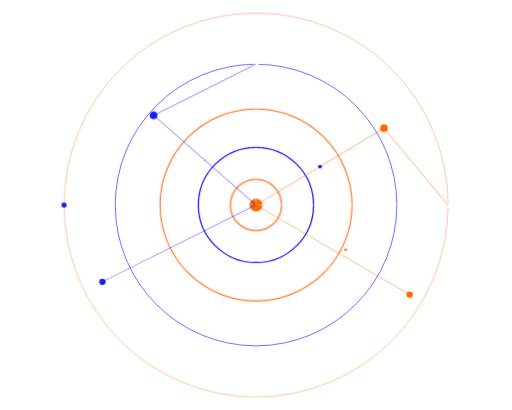
t = 0.00 s
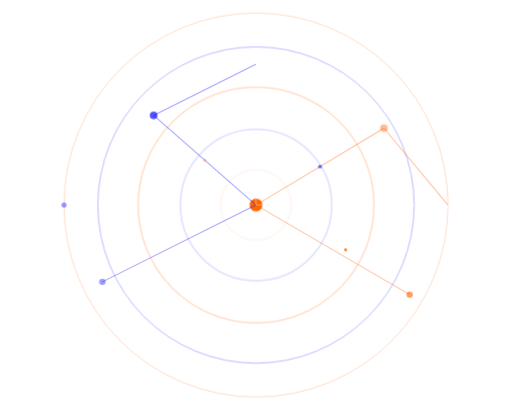
t = 2.00 s
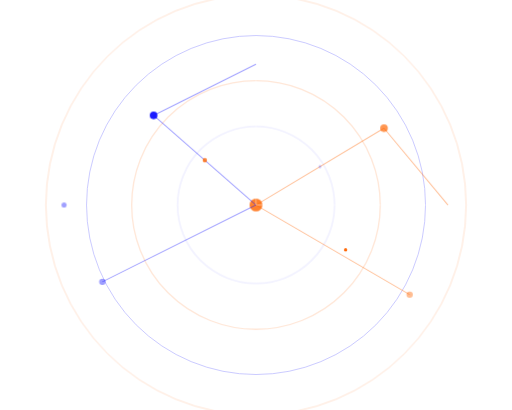
t = 2.38 s
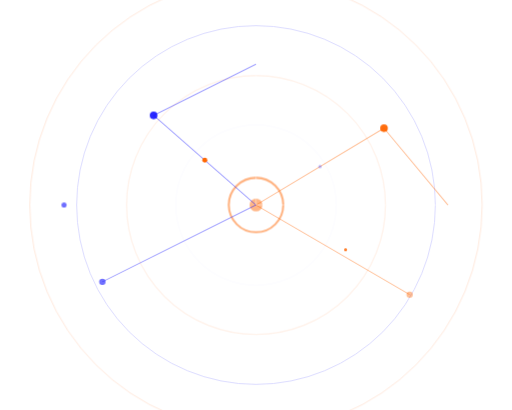
t = 2.75 s
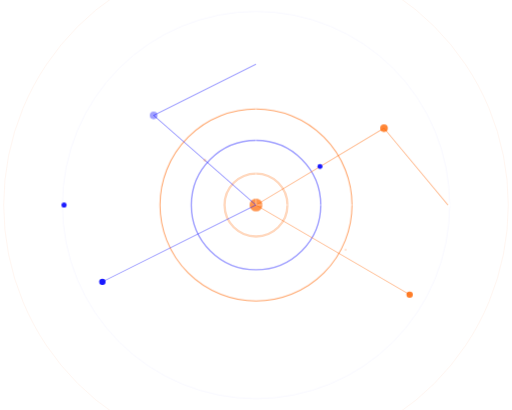
t = 3.50 s
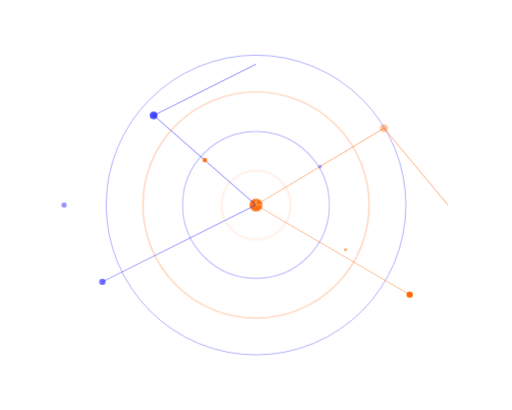
t = 4.25 s

The animated SVG that drew these frames (rendered in a browser with its animation timeline set to each time). Animation: 3 CSS @keyframes rules; one cycle of 5.00 s, repeats indefinitely.

<svg xmlns="http://www.w3.org/2000/svg" viewBox="0 0 400 320" width="400" height="320">
  <defs>
    <style>
      @keyframes ringPulse { 0% { opacity: 0.6; transform: scale(1); } 100% { opacity: 0; transform: scale(1.4); } }
      @keyframes nodeGlow { 0%, 100% { opacity: 1; } 50% { opacity: 0.4; } }
      @keyframes pulseDot { 0%, 100% { opacity: 0.2; transform: scale(0.8); } 50% { opacity: 1; transform: scale(1.3); } }
      
      .ring { fill: none; animation: ringPulse 2.5s ease-out infinite; transform-origin: center; transform-box: fill-box; }
      .ring--1 { stroke: #FF6600; stroke-width: 1.5; animation-delay: 0s; }
      .ring--2 { stroke: #1A1AFF; stroke-width: 1; animation-delay: 0.5s; }
      .ring--3 { stroke: #FF6600; stroke-width: 0.8; animation-delay: 1s; }
      .ring--4 { stroke: #1A1AFF; stroke-width: 0.5; animation-delay: 1.5s; }
      .ring--5 { stroke: #FF6600; stroke-width: 0.3; animation-delay: 2s; }
      
      .node { animation: nodeGlow 2s ease-in-out infinite; }
      .node--c { animation-delay: 0s; }
      .node--1 { animation: nodeGlow 2.2s ease-in-out 0.3s infinite; }
      .node--2 { animation: nodeGlow 2.4s ease-in-out 0.6s infinite; }
      .node--3 { animation: nodeGlow 2.6s ease-in-out 0.9s infinite; }
      .node--4 { animation: nodeGlow 2.8s ease-in-out 1.2s infinite; }
      .node--5 { animation: nodeGlow 3s ease-in-out 0.2s infinite; }
      .node--6 { animation: nodeGlow 2.5s ease-in-out 0.7s infinite; }
      .node--7 { animation: nodeGlow 2.3s ease-in-out 1.1s infinite; }
      
      .pulse { animation: pulseDot 1.8s ease-in-out infinite; transform-origin: center; transform-box: fill-box; }
      .pulse--1 { animation-delay: 0s; }
      .pulse--2 { animation: pulseDot 2.1s ease-in-out 0.4s infinite; }
      .pulse--3 { animation: pulseDot 1.6s ease-in-out 0.8s infinite; }
      .pulse--4 { animation: pulseDot 2.4s ease-in-out 1.2s infinite; }
      
      .line { stroke-width: 0.8; opacity: 0.4; }
    </style>
  </defs>
  
  <!-- Grid lines -->
  <g opacity="0.12">
    <line x1="0" y1="80" x2="400" y2="80" stroke="#fff" stroke-width="0.5"/>
    <line x1="0" y1="160" x2="400" y2="160" stroke="#fff" stroke-width="0.5"/>
    <line x1="0" y1="240" x2="400" y2="240" stroke="#fff" stroke-width="0.5"/>
    <line x1="80" y1="0" x2="80" y2="320" stroke="#fff" stroke-width="0.5"/>
    <line x1="200" y1="0" x2="200" y2="320" stroke="#fff" stroke-width="0.5"/>
    <line x1="320" y1="0" x2="320" y2="320" stroke="#fff" stroke-width="0.5"/>
  </g>
  
  <!-- Signal rings -->
  <circle class="ring ring--1" cx="200" cy="160" r="20"/>
  <circle class="ring ring--2" cx="200" cy="160" r="45"/>
  <circle class="ring ring--3" cx="200" cy="160" r="75"/>
  <circle class="ring ring--4" cx="200" cy="160" r="110"/>
  <circle class="ring ring--5" cx="200" cy="160" r="150"/>
  
  <!-- Nodes -->
  <circle class="node node--c" cx="200" cy="160" r="5" fill="#FF6600"/>
  <circle class="node node--1" cx="120" cy="90" r="3" fill="#1A1AFF"/>
  <circle class="node node--2" cx="300" cy="100" r="3" fill="#FF6600"/>
  <circle class="node node--3" cx="80" cy="220" r="2.5" fill="#1A1AFF"/>
  <circle class="node node--4" cx="320" cy="230" r="2.5" fill="#FF6600"/>
  <circle class="node node--5" cx="200" cy="50" r="2" fill="#fff"/>
  <circle class="node node--6" cx="350" cy="160" r="2" fill="#fff"/>
  <circle class="node node--7" cx="50" cy="160" r="2" fill="#1A1AFF"/>
  
  <!-- Connection lines -->
  <line class="line" x1="200" y1="160" x2="120" y2="90" stroke="#1A1AFF"/>
  <line class="line" x1="200" y1="160" x2="300" y2="100" stroke="#FF6600"/>
  <line class="line" x1="200" y1="160" x2="80" y2="220" stroke="#1A1AFF" opacity="0.3"/>
  <line class="line" x1="200" y1="160" x2="320" y2="230" stroke="#FF6600" opacity="0.3"/>
  <line class="line" x1="200" y1="160" x2="200" y2="50" stroke="#fff" opacity="0.2"/>
  <line class="line" x1="200" y1="160" x2="350" y2="160" stroke="#fff" opacity="0.2"/>
  <line class="line" x1="120" y1="90" x2="200" y2="50" stroke="#1A1AFF" opacity="0.2"/>
  <line class="line" x1="300" y1="100" x2="350" y2="160" stroke="#FF6600" opacity="0.2"/>
  
  <!-- Pulse dots -->
  <circle class="pulse pulse--1" cx="160" cy="125" r="1.5" fill="#FF6600"/>
  <circle class="pulse pulse--2" cx="250" cy="130" r="1.5" fill="#1A1AFF"/>
  <circle class="pulse pulse--3" cx="140" cy="200" r="1" fill="#fff"/>
  <circle class="pulse pulse--4" cx="270" cy="195" r="1" fill="#FF6600"/>
</svg>
